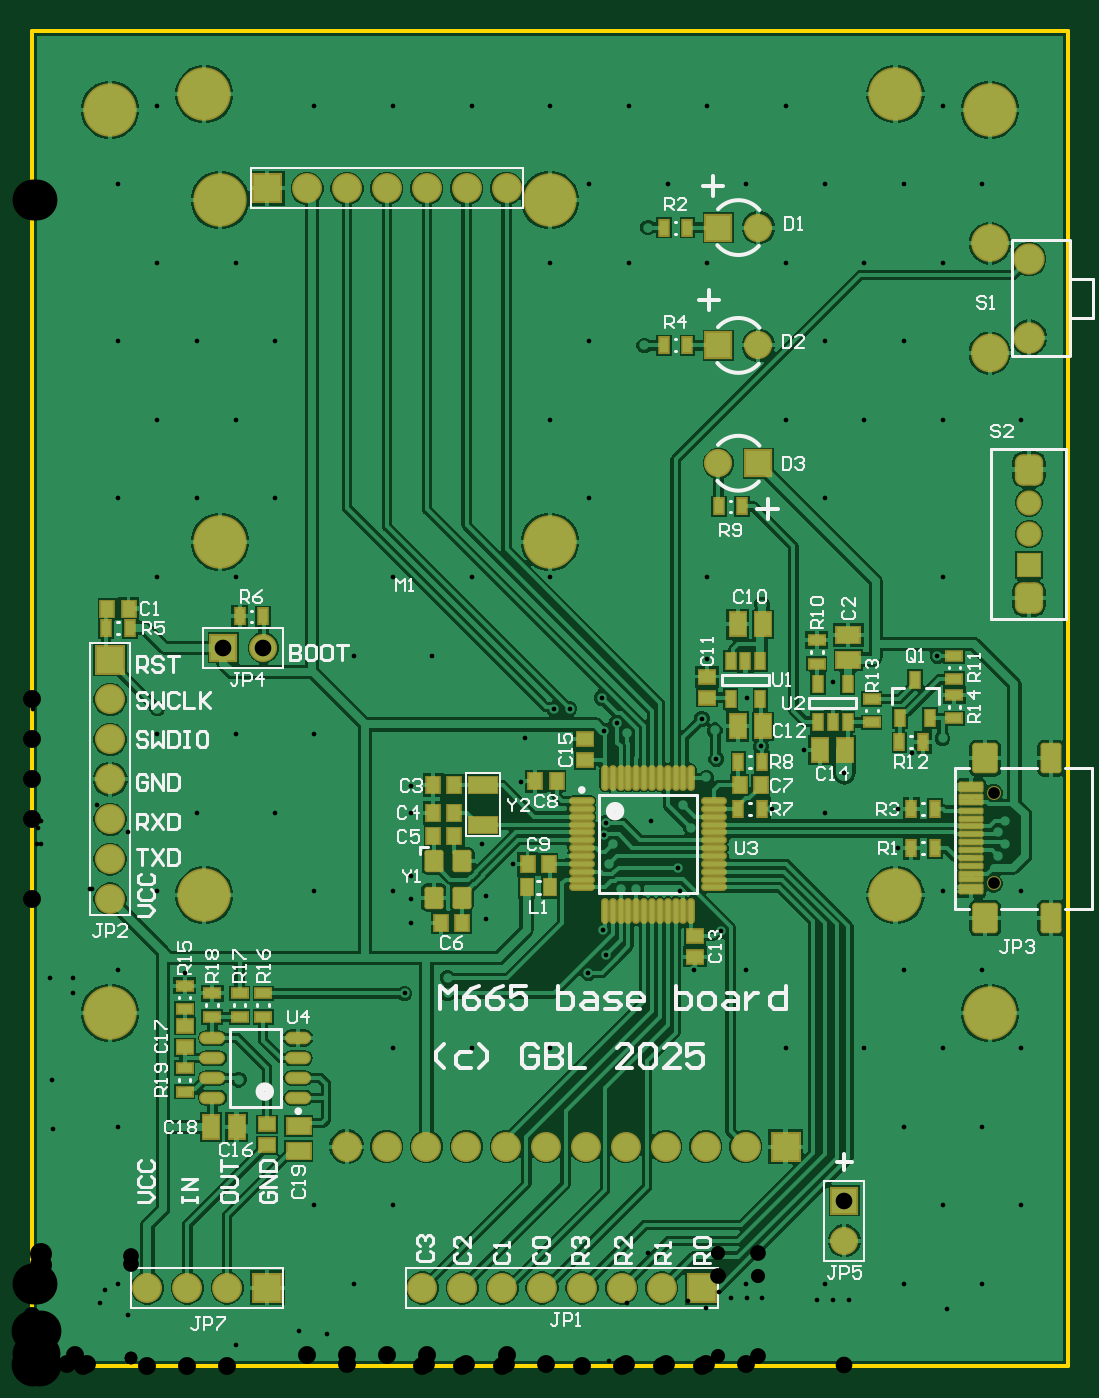
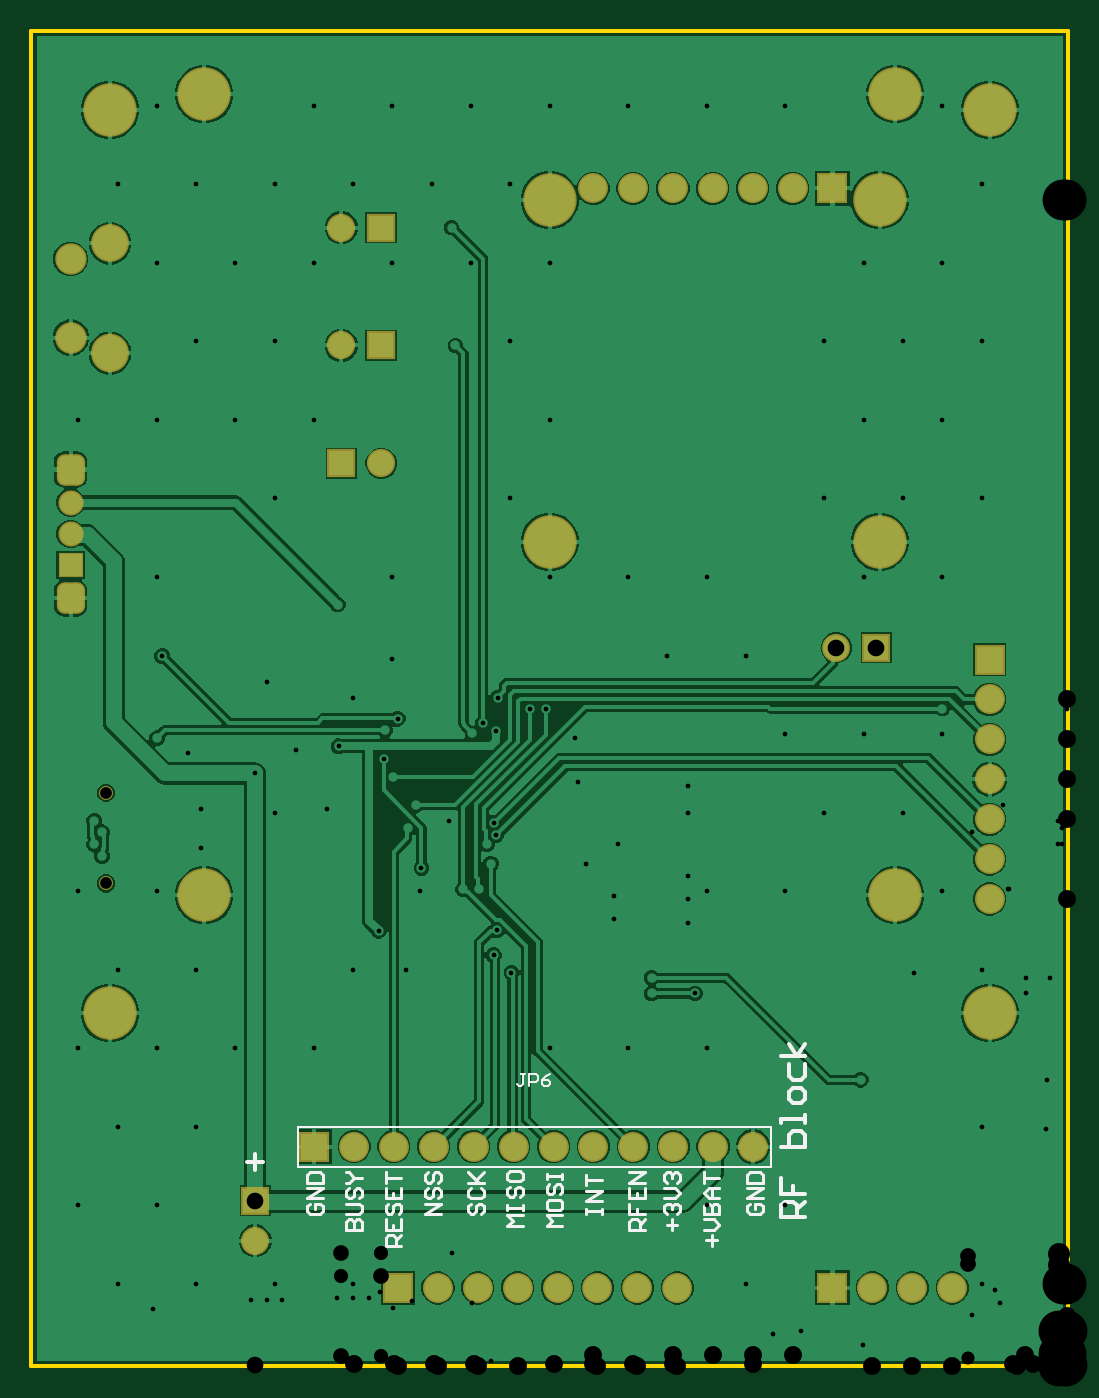
Circuit board: 11 layer files. Board 66.0 x 85.0 mm.
- drill: m6_base-RoundHoles.TXT (2881 bytes)
- drill: m6_base-SlotHoles.TXT (186 bytes)
- bottom_copper: m6_base.GBL (43344 bytes)
- bottom_silk: m6_base.GBO (5459 bytes)
- paste: m6_base.GBP (266 bytes)
- bottom_mask: m6_base.GBS (2131 bytes)
- outline: m6_base.GKO (373 bytes)
- top_copper: m6_base.GTL (72352 bytes)
- top_silk: m6_base.GTO (24133 bytes)
- paste: m6_base.GTP (6461 bytes)
- top_mask: m6_base.GTS (6713 bytes)

=== drill: m6_base-RoundHoles.TXT ===
M48
;Layer_Color=9474304
;FILE_FORMAT=4:2
METRIC,LZ
;TYPE=PLATED
T1F00S00C0.30
T2F00S00C0.80
T3F00S00C0.90
T4F00S00C1.00
T6F00S00C1.06
T7F00S00C1.14
T8F00S00C1.40
T9F00S00C2.60
;TYPE=NON_PLATED
T10F00S00C0.75
%
T01
X000551Y000526
Y001526
X00138Y001512
X001303Y00138
X00132Y001825
X001703Y00223
X001878Y00208
X002301Y002026
X002375Y002375
X00265
Y002475
X002417Y002823
Y002973
Y003123
X002301Y003026
X001801
X000801
X000978Y002505
X00115Y002475
X000551Y002526
X002892Y002848
Y002998
X002801Y002026
X002301Y001026
X001801
X002051Y000526
X004551
X005051
X005551
X006051
X006301Y001026
X005801
X006051Y001526
X005551
X005801Y002026
X006301
X006051Y002526
X005551
X005801Y003026
X006301
X005301Y002026
X004801
X004551Y002526
X004217Y002523
X004388Y002774
X004125Y003025
X004117Y003173
X00385Y003038
X00375Y003038
X003638Y002776
X003657Y002618
X003544Y002506
X003301Y002026
X003675Y0032
X0037Y003325
X003643Y003382
X003654Y003461
X003942Y003473
X0042Y003425
X00415Y003575
X004295Y00375
X004358Y003867
X00435Y00405
X004267Y004123
X004178Y00418
X004303Y004505
X004453Y00438
X004553
X004653
X004553Y004255
X004642Y003948
X004917Y003923
X005003Y00423
X005103
X005203
X005103Y004355
X005175Y003775
X005051Y003526
X004717Y003548
X005517
Y003298
X00615Y00325
X0062Y003325
X00615Y003401
X0062Y003475
X005828Y00368
X0058Y004
X005603Y003905
X005767Y004523
X005801Y005026
Y006026
X006301
X005301
X004801
X005051Y006526
X005551
X005801Y007026
X005301
X004801
X004301
X003801
X003301
X003551Y006526
X0039Y0065
X003301Y006026
X003551Y005526
X003301Y005026
X003325Y004188
X003425
X003631Y004256
X003642Y004048
X003724Y004099
X003792Y00403
X004378Y00473
X004301Y005026
X00465Y00485
X005051Y005526
X002801Y005026
X002301
X002551Y004526
X002051
X001801Y004026
X001301
X000801
X0008Y004188
X000801Y005026
X001301
X001551Y005526
X001051
X000551
X000801Y006026
X001301
X001551Y006526
X001051
X000551
X000801Y007026
X001301
X001551Y003526
X001051
X002417Y003523
Y003698
X003117Y003723
X003142Y003998
X003067Y003198
X002867Y003323
X002801Y008026
X002301
X001801
X000801
X000551Y007526
X003551
X004051
X003925Y00725
X003801Y008026
X004301
X004801
X005051Y007526
X005551
X006051
X005801Y008026
X004551Y007526
X003301Y008026
T02
X00635Y0051
Y0053
Y0055
T03
X004627Y00575
X004373Y0065
Y00725
T04
X004373Y00575
X004627Y0065
X00635Y00655
Y00705
X004627Y00725
T06
X005175Y0008
Y001054
X001475Y004575
X001221
T07
X000738Y0005
X000992
X001246
X0015
X002488
X002742
X002996
X003022Y0014
X002768
X002514
X00226
X002006
X0005Y002976
X003276Y0014
X00353
X003784
X004038
X004292
X004546
X0048
X004266Y0005
X004012
X003758
X003504
X00325
X0005Y00323
Y003484
Y003738
Y003992
Y004246
Y0045
X0015Y0075
X001754
X002008
X002262
X002516
X00277
X003024
T08
X0061Y00645
Y00715
T09
X0005Y00225
X0011Y003
X0055
X0061Y00225
X0033Y00525
X0012
Y007425
X0011Y0081
X0005Y008
X0033Y007425
X0055Y0081
X0061Y008
T10
X006125Y003075
Y003652
M30

=== drill: m6_base-SlotHoles.TXT ===
M48
;Layer_Color=9474304
;FILE_FORMAT=4:2
METRIC,LZ
;TYPE=PLATED
T5F00S00C1.00
;TYPE=NON_PLATED
%
G90
G05
T05
G00X00637Y00489
M15
G01X00633
M16
G00X00637Y00571
M15
G01X00633
M16
M17
M30

=== bottom_copper: m6_base.GBL (43344 bytes, source omitted) ===
=== bottom_silk: m6_base.GBO (5459 bytes, source omitted) ===
=== paste: m6_base.GBP ===
G04*
G04 #@! TF.GenerationSoftware,Altium Limited,Altium Designer,23.0.1 (38)*
G04*
G04 Layer_Color=128*
%FSLAX42Y42*%
%MOMM*%
G71*
G04*
G04 #@! TF.SameCoordinates,26549080-C4CF-4FC7-94AC-5244C5C1EA83*
G04*
G04*
G04 #@! TF.FilePolarity,Positive*
G04*
G01*
G75*
M02*

=== bottom_mask: m6_base.GBS ===
G04*
G04 #@! TF.GenerationSoftware,Altium Limited,Altium Designer,23.0.1 (38)*
G04*
G04 Layer_Color=16711935*
%FSLAX42Y42*%
%MOMM*%
G71*
G04*
G04 #@! TF.SameCoordinates,26549080-C4CF-4FC7-94AC-5244C5C1EA83*
G04*
G04*
G04 #@! TF.FilePolarity,Negative*
G04*
G01*
G75*
%ADD47C,1.79*%
%ADD48R,1.79X1.79*%
%ADD49R,1.91X1.91*%
%ADD50C,1.91*%
%ADD51C,2.40*%
%ADD52O,2.40X2.45*%
%ADD53C,2.00*%
%ADD54R,1.80X1.80*%
%ADD55C,1.80*%
%ADD56R,1.91X1.91*%
%ADD57C,0.89*%
%ADD58R,1.79X1.79*%
%ADD59C,1.60*%
%ADD60R,1.60X1.60*%
G04:AMPARAMS|DCode=61|XSize=1.8mm|YSize=2mm|CornerRadius=0.5mm|HoleSize=0mm|Usage=FLASHONLY|Rotation=180.000|XOffset=0mm|YOffset=0mm|HoleType=Round|Shape=RoundedRectangle|*
%AMROUNDEDRECTD61*
21,1,1.80,1.00,0,0,180.0*
21,1,0.80,2.00,0,0,180.0*
1,1,1.00,-0.40,0.50*
1,1,1.00,0.40,0.50*
1,1,1.00,0.40,-0.50*
1,1,1.00,-0.40,-0.50*
%
%ADD61ROUNDEDRECTD61*%
%ADD62C,3.40*%
D47*
X1475Y4575D02*
D03*
X5175Y800D02*
D03*
D48*
X1221Y4575D02*
D03*
D49*
X500Y4500D02*
D03*
D50*
Y4246D02*
D03*
Y3992D02*
D03*
Y3738D02*
D03*
Y3484D02*
D03*
Y3230D02*
D03*
Y2976D02*
D03*
X3024Y7500D02*
D03*
X2770D02*
D03*
X2516D02*
D03*
X2262D02*
D03*
X2008D02*
D03*
X1754D02*
D03*
X738Y500D02*
D03*
X992D02*
D03*
X1246D02*
D03*
X2488D02*
D03*
X2742D02*
D03*
X2996D02*
D03*
X3250D02*
D03*
X3504D02*
D03*
X3758D02*
D03*
X4012D02*
D03*
X2514Y1400D02*
D03*
X2768D02*
D03*
X3022D02*
D03*
X3276D02*
D03*
X3530D02*
D03*
X3784D02*
D03*
X4038D02*
D03*
X4292D02*
D03*
X4546D02*
D03*
X2260D02*
D03*
X2006D02*
D03*
D51*
X6100Y7150D02*
D03*
D52*
Y6450D02*
D03*
D53*
X6350Y7050D02*
D03*
Y6550D02*
D03*
D54*
X4373Y7250D02*
D03*
Y6500D02*
D03*
X4627Y5750D02*
D03*
D55*
Y7250D02*
D03*
Y6500D02*
D03*
X4373Y5750D02*
D03*
D56*
X1500Y7500D02*
D03*
Y500D02*
D03*
X4266D02*
D03*
X4800Y1400D02*
D03*
D57*
X6125Y3075D02*
D03*
Y3652D02*
D03*
D58*
X5175Y1054D02*
D03*
D59*
X6350Y5500D02*
D03*
Y5300D02*
D03*
D60*
Y5100D02*
D03*
D61*
Y4890D02*
D03*
Y5710D02*
D03*
D62*
X3300Y7425D02*
D03*
X1200D02*
D03*
X3300Y5250D02*
D03*
X1200D02*
D03*
X5500Y3000D02*
D03*
Y8100D02*
D03*
X1100D02*
D03*
Y3000D02*
D03*
X6100Y2250D02*
D03*
X500D02*
D03*
X6100Y8000D02*
D03*
X500D02*
D03*
M02*

=== outline: m6_base.GKO ===
G04*
G04 #@! TF.GenerationSoftware,Altium Limited,Altium Designer,23.0.1 (38)*
G04*
G04 Layer_Color=16711935*
%FSLAX42Y42*%
%MOMM*%
G71*
G04*
G04 #@! TF.SameCoordinates,26549080-C4CF-4FC7-94AC-5244C5C1EA83*
G04*
G04*
G04 #@! TF.FilePolarity,Positive*
G04*
G01*
G75*
%ADD10C,0.25*%
D10*
X6600Y0D02*
Y8500D01*
X0Y0D02*
X6600D01*
X0Y8500D02*
X6600D01*
X0Y0D02*
Y8500D01*
M02*

=== top_copper: m6_base.GTL (72352 bytes, source omitted) ===
=== top_silk: m6_base.GTO (24133 bytes, source omitted) ===
=== paste: m6_base.GTP (6461 bytes, source omitted) ===
=== top_mask: m6_base.GTS (6713 bytes, source omitted) ===
